Run: headless pygame with SDL's dummy video driver; simulated clock (each Clock.tick advances the game by its frame time, no real sleeping); random seed 0; keys injected as events and as key.get_pressed() state; no mouse input.
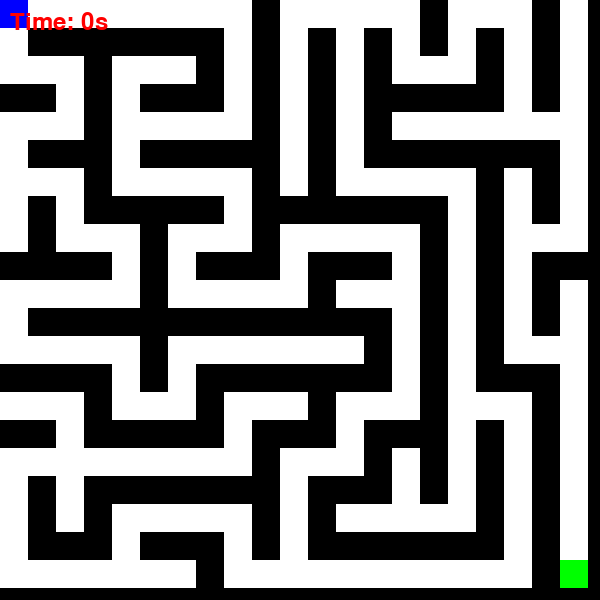
Frame 1 of 4 · flips 1–60 · no input
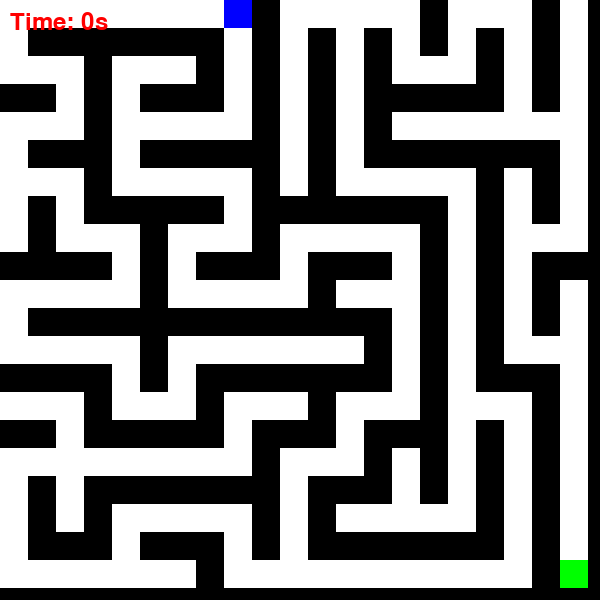
Frame 2 of 4 · flips 61–180 · tapped SPACE, RETURN · held RIGHT (→), D
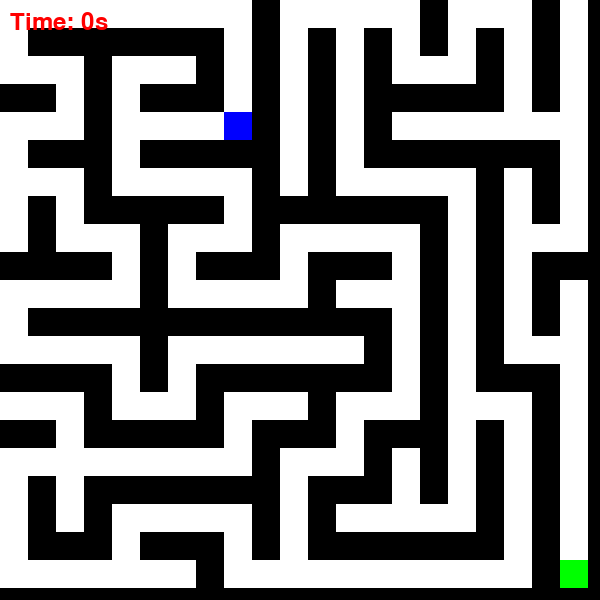
Frame 3 of 4 · flips 181–300 · held DOWN (↓), S
Frame 4 of 4 · flips 301–420 · held LEFT (←), A, UP (↑), W · screen same as frame 1, image omitted

The pygame program that drew these frames:

import pygame
import random
import time

# Initialize Pygame
pygame.init()

# Screen settings
WIDTH, HEIGHT = 600, 600
GRID_SIZE = 21  # Ensuring an odd number for better randomness
CELL_SIZE = WIDTH // GRID_SIZE
screen = pygame.display.set_mode((WIDTH, HEIGHT))
pygame.display.set_caption("Quantum Maze Game")

# Colors
WHITE = (255, 255, 255)
BLACK = (0, 0, 0)
BLUE = (0, 0, 255)  # Player color
GREEN = (0, 255, 0)  # Exit color
RED = (255, 0, 0)  # Timer text color

font = pygame.font.Font(None, 36)

def generate_maze():
    maze = [[0 for _ in range(GRID_SIZE)] for _ in range(GRID_SIZE)]
    stack = [(random.randint(0, GRID_SIZE // 2) * 2, random.randint(0, GRID_SIZE // 2) * 2)]  # Start at a random even cell
    visited = set(stack)
    
    directions = [(0, 2), (2, 0), (0, -2), (-2, 0)]
    while stack:
        x, y = stack[-1]
        random.shuffle(directions)
        found = False
        for dx, dy in directions:
            nx, ny = x + dx, y + dy
            if 0 <= nx < GRID_SIZE and 0 <= ny < GRID_SIZE and (nx, ny) not in visited:
                maze[y][x] = 1  # Mark as path
                maze[ny][nx] = 1  # Mark new position as path
                maze[y + dy // 2][x + dx // 2] = 1  # Break the wall between
                stack.append((nx, ny))
                visited.add((nx, ny))
                found = True
                break
        if not found:
            stack.pop()
    
    # Ensure start and exit points are open
    maze[0][0] = 1  # Start position
    maze[GRID_SIZE - 1][GRID_SIZE - 1] = 3  # Exit point
    return maze

# Initialize player position
player_x, player_y = 0, 0
maze = generate_maze()
start_time = time.time()

keys_pressed = {pygame.K_w: False, pygame.K_s: False, pygame.K_a: False, pygame.K_d: False}

def draw_maze():
    for row in range(GRID_SIZE):
        for col in range(GRID_SIZE):
            if maze[row][col] == 1:
                color = WHITE
            elif maze[row][col] == 3:
                color = GREEN  # Exit
            else:
                color = BLACK  # Walls
            pygame.draw.rect(screen, color, (col * CELL_SIZE, row * CELL_SIZE, CELL_SIZE, CELL_SIZE))
    
    # Draw the player in blue
    pygame.draw.rect(screen, BLUE, (player_x * CELL_SIZE, player_y * CELL_SIZE, CELL_SIZE, CELL_SIZE))
    
    # Draw the timer
    elapsed_time = int(time.time() - start_time)
    timer_text = font.render(f"Time: {elapsed_time}s", True, RED)
    screen.blit(timer_text, (10, 10))

def move_player(dx, dy):
    global player_x, player_y
    new_x, new_y = player_x + dx, player_y + dy
    if 0 <= new_x < GRID_SIZE and 0 <= new_y < GRID_SIZE and maze[new_y][new_x] in [1, 3]:
        player_x, player_y = new_x, new_y
        if maze[new_y][new_x] == 3:
            print(f"You reached the exit in {int(time.time() - start_time)} seconds!")
            pygame.quit()
            exit()

running = True
clock = pygame.time.Clock()

while running:
    screen.fill(BLACK)
    draw_maze()
    pygame.display.update()
    
    for event in pygame.event.get():
        if event.type == pygame.QUIT:
            running = False
        elif event.type == pygame.KEYDOWN:
            if event.key in keys_pressed:
                keys_pressed[event.key] = True
        elif event.type == pygame.KEYUP:
            if event.key in keys_pressed:
                keys_pressed[event.key] = False
    
    if keys_pressed[pygame.K_w]:
        move_player(0, -1)
    if keys_pressed[pygame.K_s]:
        move_player(0, 1)
    if keys_pressed[pygame.K_a]:
        move_player(-1, 0)
    if keys_pressed[pygame.K_d]:
        move_player(1, 0)
    
    clock.tick(10)

pygame.quit()
